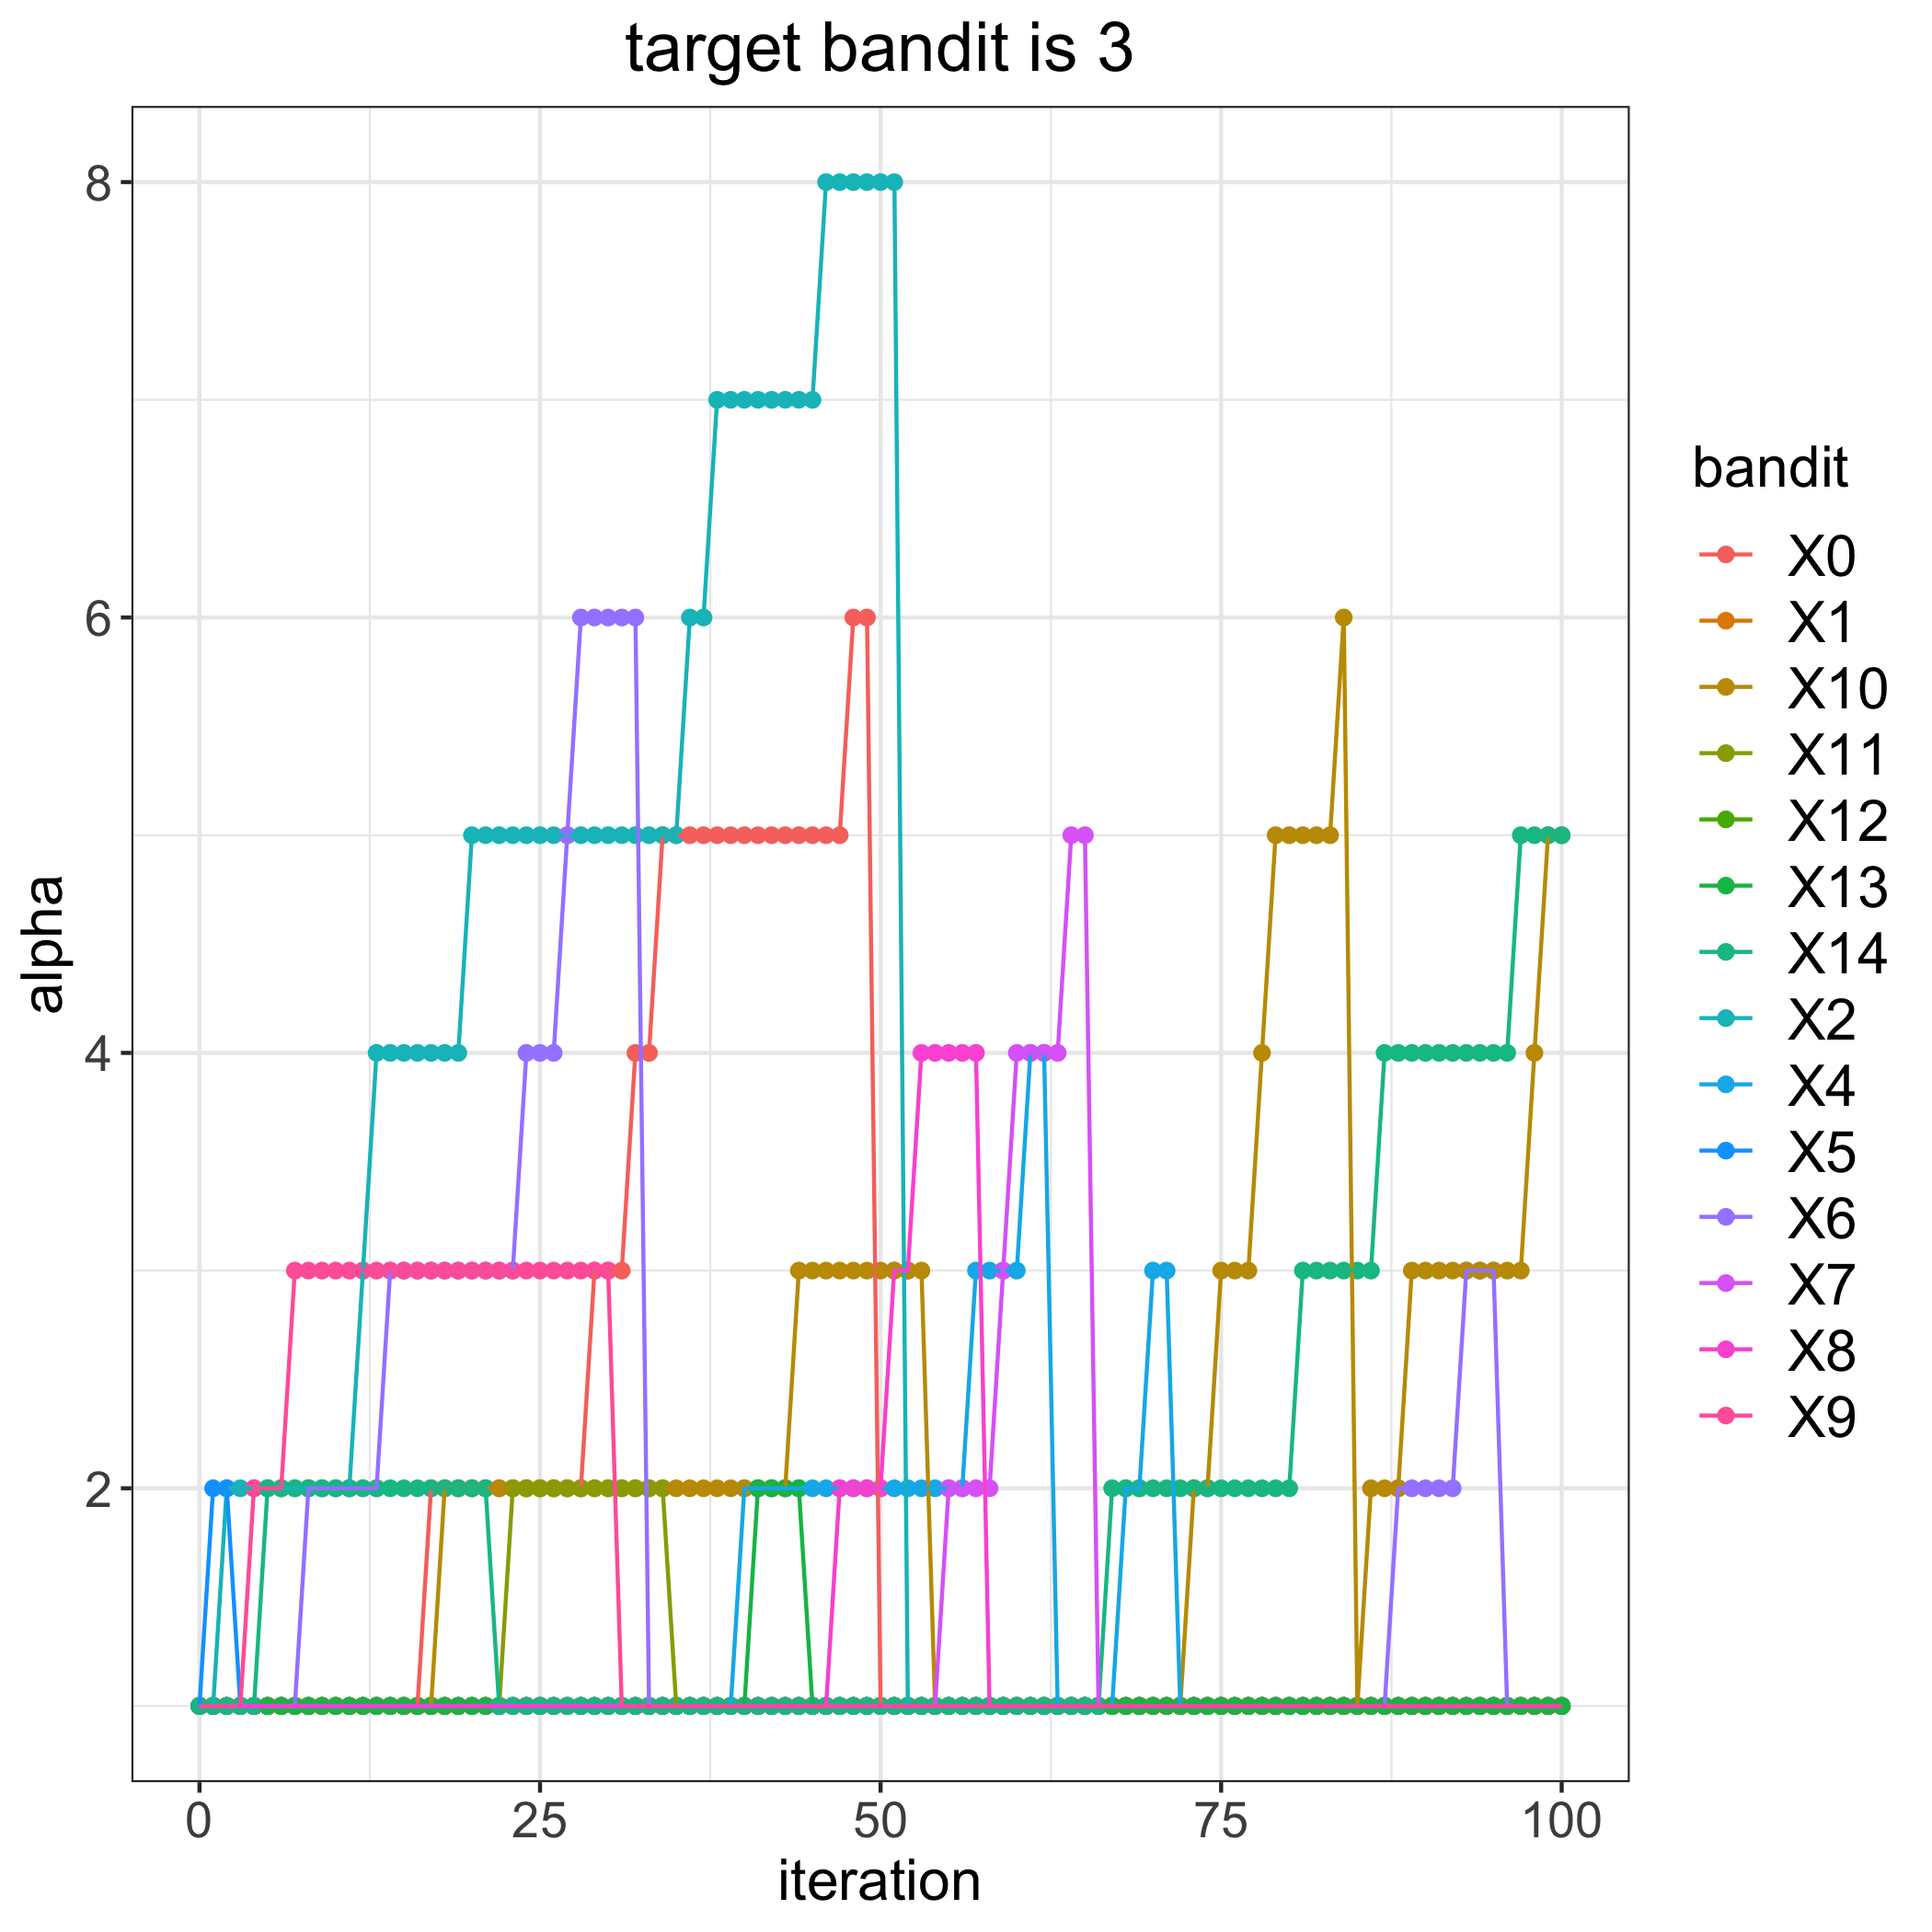

The data file committed next to this chart (first rows):
, 0, 1, 2, 4, 5, 6, 7, 8, 9, 10, 11, 12, 13, 14
0, 1, 1, 1, 1, 1, 1, 1, 1, 1, 1, 1, 1, 1, 1
1, 1, 1, 1, 1, 2, 1, 1, 1, 1, 1, 1, 1, 1, 1
2, 1, 1, 2, 1, 2, 1, 1, 1, 1, 1, 1, 1, 1, 1
3, 1, 1, 2, 1, 1, 1, 1, 1, 1, 1, 1, 1, 1, 1
4, 1, 1, 2, 1, 1, 1, 1, 1, 2, 1, 1, 1, 1, 1
5, 1, 1, 2, 1, 1, 1, 1, 1, 2, 1, 1, 1, 1, 2
6, 1, 1, 2, 1, 1, 1, 1, 1, 2, 1, 1, 1, 1, 2
7, 1, 1, 2, 1, 1, 1, 1, 1, 3, 1, 1, 1, 1, 2
8, 1, 1, 2, 1, 1, 2, 1, 1, 3, 1, 1, 1, 1, 2
9, 1, 1, 2, 1, 1, 2, 1, 1, 3, 1, 1, 1, 1, 2
10, 1, 1, 2, 1, 1, 2, 1, 1, 3, 1, 1, 1, 1, 2
11, 1, 1, 2, 1, 1, 2, 1, 1, 3, 1, 1, 1, 1, 2
12, 1, 1, 3, 1, 1, 2, 1, 1, 3, 1, 1, 1, 1, 2
13, 1, 1, 4, 1, 1, 2, 1, 1, 3, 1, 1, 1, 1, 2
14, 1, 1, 4, 1, 1, 3, 1, 1, 3, 1, 1, 1, 1, 2
15, 1, 1, 4, 1, 1, 3, 1, 1, 3, 1, 1, 1, 1, 2
16, 1, 1, 4, 1, 1, 3, 1, 1, 3, 1, 1, 1, 1, 2
17, 2, 1, 4, 1, 1, 3, 1, 1, 3, 1, 1, 1, 1, 2
18, 2, 1, 4, 1, 1, 3, 1, 1, 3, 2, 1, 1, 1, 2
19, 2, 1, 4, 1, 1, 3, 1, 1, 3, 2, 1, 1, 1, 2
20, 2, 1, 5, 1, 1, 3, 1, 1, 3, 2, 1, 1, 1, 2
21, 2, 1, 5, 1, 1, 3, 1, 1, 3, 2, 1, 1, 1, 2
22, 2, 1, 5, 1, 1, 3, 1, 1, 3, 2, 1, 1, 1, 1
23, 2, 1, 5, 1, 1, 3, 1, 1, 3, 2, 2, 1, 1, 1
24, 2, 1, 5, 1, 1, 4, 1, 1, 3, 2, 2, 1, 1, 1
25, 2, 1, 5, 1, 1, 4, 1, 1, 3, 2, 2, 1, 1, 1
26, 2, 1, 5, 1, 1, 4, 1, 1, 3, 2, 2, 1, 1, 1
27, 2, 1, 5, 1, 1, 5, 1, 1, 3, 2, 2, 1, 1, 1
28, 2, 1, 5, 1, 1, 6, 1, 1, 3, 2, 2, 1, 1, 1
29, 3, 1, 5, 1, 1, 6, 1, 1, 3, 2, 2, 1, 1, 1
30, 3, 1, 5, 1, 1, 6, 1, 1, 3, 2, 2, 1, 1, 1
31, 3, 1, 5, 1, 1, 6, 1, 1, 1, 2, 2, 1, 1, 1
32, 4, 1, 5, 1, 1, 6, 1, 1, 1, 2, 2, 1, 1, 1
33, 4, 1, 5, 1, 1, 1, 1, 1, 1, 2, 2, 1, 1, 1
34, 5, 1, 5, 1, 1, 1, 1, 1, 1, 2, 2, 1, 1, 1
35, 5, 1, 5, 1, 1, 1, 1, 1, 1, 2, 1, 1, 1, 1
36, 5, 1, 6, 1, 1, 1, 1, 1, 1, 2, 1, 1, 1, 1
37, 5, 1, 6, 1, 1, 1, 1, 1, 1, 2, 1, 1, 1, 1
38, 5, 1, 7, 1, 1, 1, 1, 1, 1, 2, 1, 1, 1, 1
39, 5, 1, 7, 1, 1, 1, 1, 1, 1, 2, 1, 1, 1, 1
40, 5, 1, 7, 2, 1, 1, 1, 1, 1, 2, 1, 1, 1, 1
41, 5, 1, 7, 2, 1, 1, 1, 1, 1, 2, 1, 1, 2, 1
42, 5, 1, 7, 2, 1, 1, 1, 1, 1, 2, 1, 1, 2, 1
43, 5, 1, 7, 2, 1, 1, 1, 1, 1, 2, 1, 1, 2, 1
44, 5, 1, 7, 2, 1, 1, 1, 1, 1, 3, 1, 1, 2, 1
45, 5, 1, 7, 2, 1, 1, 1, 1, 1, 3, 1, 1, 1, 1
46, 5, 1, 8, 2, 1, 1, 1, 1, 1, 3, 1, 1, 1, 1
47, 5, 1, 8, 2, 1, 1, 1, 2, 1, 3, 1, 1, 1, 1
48, 6, 1, 8, 2, 1, 1, 1, 2, 1, 3, 1, 1, 1, 1
49, 6, 1, 8, 2, 1, 1, 1, 2, 1, 3, 1, 1, 1, 1
50, 1, 1, 8, 2, 1, 1, 1, 2, 1, 3, 1, 1, 1, 1
51, 1, 1, 8, 2, 1, 1, 1, 3, 1, 3, 1, 1, 1, 1
52, 1, 1, 1, 2, 1, 1, 1, 3, 1, 3, 1, 1, 1, 1
53, 1, 1, 1, 2, 1, 1, 1, 4, 1, 3, 1, 1, 1, 1
54, 1, 1, 1, 2, 1, 1, 1, 4, 1, 1, 1, 1, 1, 1
55, 1, 1, 1, 2, 1, 1, 2, 4, 1, 1, 1, 1, 1, 1
56, 1, 1, 1, 2, 1, 1, 2, 4, 1, 1, 1, 1, 1, 1
57, 1, 1, 1, 3, 1, 1, 2, 4, 1, 1, 1, 1, 1, 1
58, 1, 1, 1, 3, 1, 1, 2, 1, 1, 1, 1, 1, 1, 1
59, 1, 1, 1, 3, 1, 1, 3, 1, 1, 1, 1, 1, 1, 1
... 41 more rows
